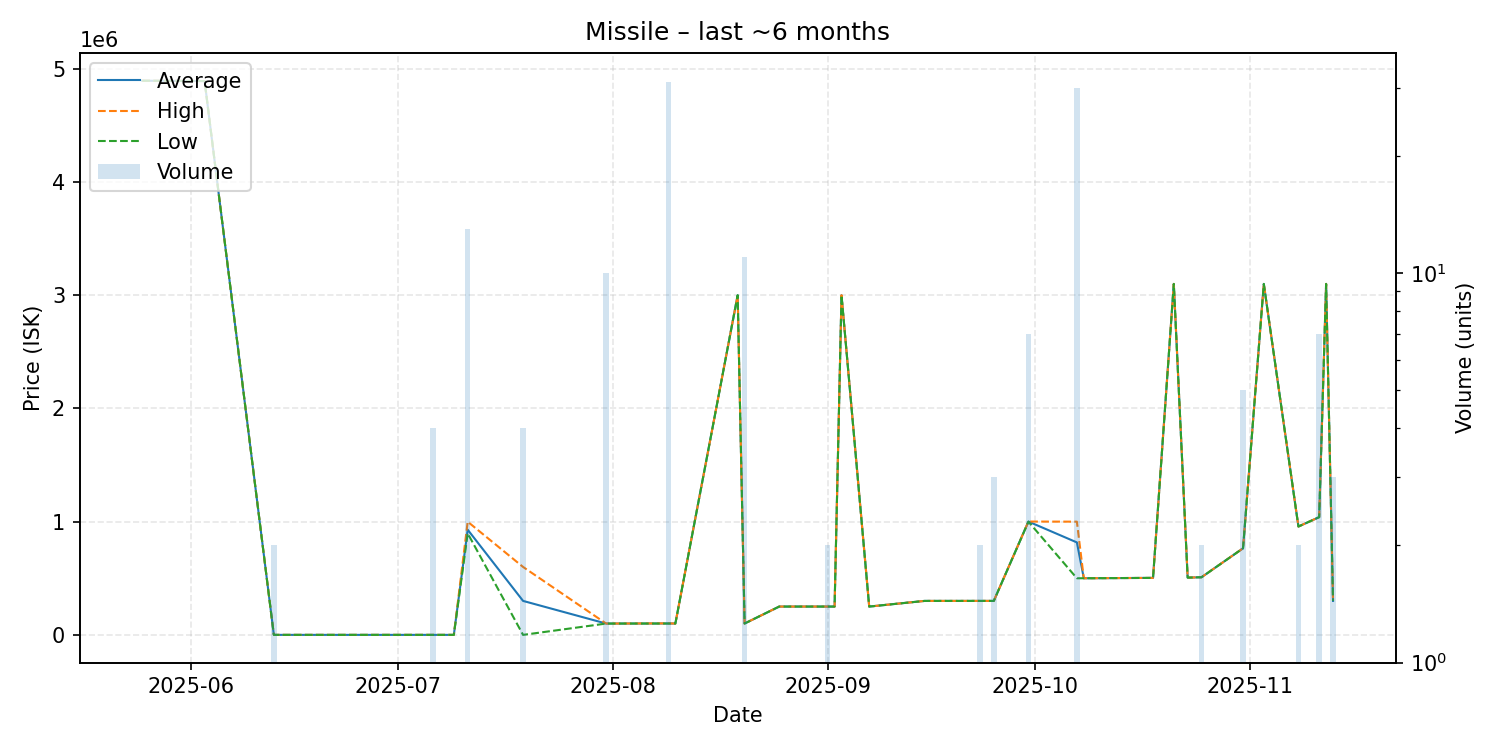

The table this chart was drawn from, first rows:
date, average, highest, lowest, order_count, volume
2025-05-25, 4895000, 4895000, 4895000, 1, 1
2025-06-03, 4892000, 4892000, 4892000, 1, 1
2025-06-13, 1.0, 1.0, 1.0, 1, 2
2025-06-24, 1.0, 1.0, 1.0, 1, 1
2025-06-29, 1.0, 1.0, 1.0, 1, 1
2025-07-06, 1.0, 1.0, 1.0, 1, 4
2025-07-09, 1.0, 1.0, 1.0, 1, 1
2025-07-11, 929100, 999800, 897000, 5, 13
2025-07-19, 300000, 600000, 1.0, 2, 4
2025-07-31, 100000, 100000, 100000, 1, 10
2025-08-09, 100826, 101600, 100100, 2, 31
2025-08-10, 100100, 100100, 100100, 1, 1
2025-08-19, 3000000, 3000000, 3000000, 1, 1
2025-08-20, 100200, 100200, 100200, 1, 11
2025-08-25, 250100, 250100, 250100, 1, 1
2025-09-01, 250100, 250100, 250100, 1, 2
2025-09-02, 250000, 250000, 250000, 1, 1
2025-09-03, 3000000, 3000000, 3000000, 1, 1
2025-09-07, 250000, 250000, 250000, 1, 1
2025-09-15, 300000, 300000, 300000, 1, 1
2025-09-23, 300100, 300100, 300100, 1, 2
2025-09-25, 300100, 300100, 300100, 1, 3
2025-09-30, 1000857, 1001000, 1000000, 3, 7
2025-10-07, 816667, 1000000, 500000, 2, 30
2025-10-08, 500100, 500100, 500100, 1, 1
2025-10-18, 503400, 503400, 503400, 1, 1
2025-10-21, 3100000, 3100000, 3100000, 1, 1
2025-10-23, 505700, 505700, 505700, 1, 1
2025-10-25, 509100, 509100, 509100, 1, 2
2025-10-31, 764700, 764700, 764700, 1, 5
2025-11-03, 3100000, 3100000, 3100000, 1, 1
2025-11-08, 957000, 957000, 957000, 1, 2
2025-11-11, 1040000, 1040000, 1040000, 1, 7
2025-11-12, 3100000, 3100000, 3100000, 1, 1
2025-11-13, 300000, 300000, 300000, 1, 3
